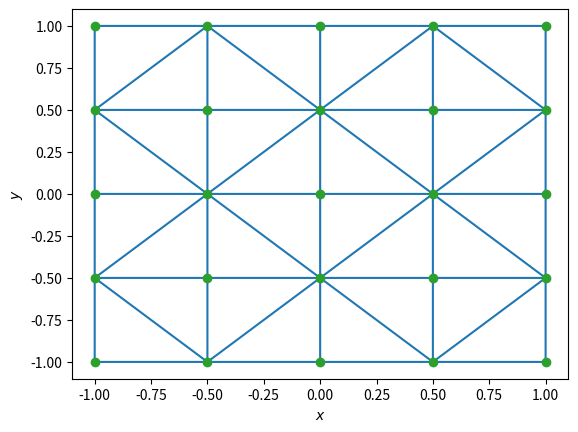

Source code (Python): (Note: this script raises an exception after producing the figure.)
#2次元Poisson方程式を、有限要素法で解く
#偏微分方程式： -∇・[p(x,y)∇u(x,y)] = f(x,y)  (in Ω)
#境界条件： u(x,y)=alpha  (in Γ1),  du(x,y)/dx=beta  (in Γ2)
import time  #時刻を扱うライブラリ
import numpy as np  #数値計算用
import scipy.spatial  #ドロネー分割
import scipy.linalg  #SciPyの線形計算ソルバー
import scipy.sparse  #圧縮行列の処理
import scipy.sparse.linalg  #圧縮行列用ソルバー
import matplotlib.pyplot as plt  #グラフ作成
from mpl_toolkits.mplot3d import Axes3D  #3Dグラフ
from matplotlib import cm  #カラーマップ


#節点データを生成
def generate_nodes(node_type):
    #格子状の配置
    if (node_type[0]=='lattice'):
        lattice_num = node_type[1]  #格子分割におけるx・y方向の節点数
        x = np.linspace(x_min, x_max, lattice_num)
        y = np.linspace(y_min, y_max, lattice_num)

        nodes = np.empty((lattice_num*lattice_num,2), np.float64)
        for j in range(lattice_num):
            for i in range(lattice_num):
                nodes[i +lattice_num*j, 0] = x[i]
                nodes[i +lattice_num*j, 1] = y[j]

    #ランダムな配置
    elif (node_type[0]=='random'):
        random_num = node_type[1]  #ランダム分割における節点数
        nodes = np.random.rand(random_num,2)  #[0~1,0~1]の点をrandom_num個生成
        nodes[:,0] = x_min +(x_max-x_min)*nodes[:,0]
        nodes[:,1] = y_min +(y_max-y_min)*nodes[:,1]

        #四隅に点を移動
        if (8<=random_num):
            nodes[0,0],nodes[0,1] = (x_min, y_min)
            nodes[1,0],nodes[1,1] = (x_min, y_max)
            nodes[2,0],nodes[2,1] = (x_max, y_min)
            nodes[3,0],nodes[3,1] = (x_max, y_max)
            nodes[4,0],nodes[4,1] = (x_min, (y_max+y_min)/2)
            nodes[5,0],nodes[5,1] = (x_max, (y_max+y_min)/2)
            nodes[6,0],nodes[6,1] = ((x_max+x_min)/2, y_min)
            nodes[7,0],nodes[7,1] = ((x_max+x_min)/2, y_max)  #'''

    tri = scipy.spatial.Delaunay(nodes)  #節点をドロネー分割

    nod_total = tri.points.shape[0]
    tri_ele_total = tri.simplices.shape[0]
    seg_ele_total = tri.convex_hull.shape[0]
    print('節点数、三角形要素数、境界線分要素数')
    print(nod_total, tri_ele_total, seg_ele_total)

    nod_pos_glo = tri.points  #[nod_total,2]
    print('Global節点の座標\n', nod_pos_glo)

    nod_num_tri = tri.simplices  #[tri_ele_total,3]
    print('三角形要素の節点番号\n', nod_num_tri)

    nod_num_seg = tri.convex_hull  #[seg_ele_total,2]
    print('境界線分要素の節点番号\n', nod_num_seg)

    return nod_pos_glo, nod_num_tri, nod_num_seg


def make_mesh_data():
    print('三角形要素のLocal節点座標')
    nod_pos_tri = np.empty((len(nod_num_tri),3,2), np.float64)  #各要素のLocal節点のx,y座標
    for e in range(len(nod_num_tri)):
        for n in range(3):
            nod_pos_tri[e,n,0] = nod_pos_glo[nod_num_tri[e,n], 0]
            nod_pos_tri[e,n,1] = nod_pos_glo[nod_num_tri[e,n], 1]
    print('nod_pos_tri(x0, y0),(x1, y1),(x2, y2) =\n', nod_pos_tri)

    print('境界線分要素のLocal節点座標')
    nod_pos_seg = np.empty((len(nod_num_seg),2,2), np.float64)  #各境界要素のLocal節点のx,y座標
    for e in range(len(nod_num_seg)):
        for n in range(2):
            nod_pos_seg[e,n,0] = nod_pos_glo[nod_num_seg[e,n], 0]
            nod_pos_seg[e,n,1] = nod_pos_glo[nod_num_seg[e,n], 1]
    print('nod_pos_seg(x0, y0),(x1, y1) =\n', nod_pos_seg)

    return nod_pos_tri, nod_pos_seg


#要素行列の構築
def assemble_element_matrix():
    #各要素の面積を計算
    print('Element area_tri')
    area_tri = (nod_pos_tri[:,1,0]-nod_pos_tri[:,0,0])*(nod_pos_tri[:,2,1]-nod_pos_tri[:,0,1])  \
              -(nod_pos_tri[:,2,0]-nod_pos_tri[:,0,0])*(nod_pos_tri[:,1,1]-nod_pos_tri[:,0,1])
    area_tri = np.absolute(area_tri)/2.0
    print(area_tri)

    #各要素の形状関数の係数を計算
    print('Shape function a,b,c')
    shape_a = np.empty((len(nod_pos_tri),3), np.float64)
    shape_b = np.empty((len(nod_pos_tri),3), np.float64)
    shape_c = np.empty((len(nod_pos_tri),3), np.float64)
    for e in range(len(nod_pos_tri)):
        shape_a[e,0] = nod_pos_tri[e,1,0]*nod_pos_tri[e,2,1] -nod_pos_tri[e,2,0]*nod_pos_tri[e,1,1]
        shape_a[e,1] = nod_pos_tri[e,2,0]*nod_pos_tri[e,0,1] -nod_pos_tri[e,0,0]*nod_pos_tri[e,2,1]
        shape_a[e,2] = nod_pos_tri[e,0,0]*nod_pos_tri[e,1,1] -nod_pos_tri[e,1,0]*nod_pos_tri[e,0,1]

        shape_b[e,0] = nod_pos_tri[e,1,1] -nod_pos_tri[e,2,1]
        shape_b[e,1] = nod_pos_tri[e,2,1] -nod_pos_tri[e,0,1]
        shape_b[e,2] = nod_pos_tri[e,0,1] -nod_pos_tri[e,1,1]

        shape_c[e,0] = nod_pos_tri[e,2,0] -nod_pos_tri[e,1,0]
        shape_c[e,1] = nod_pos_tri[e,0,0] -nod_pos_tri[e,2,0]
        shape_c[e,2] = nod_pos_tri[e,1,0] -nod_pos_tri[e,0,0]
    for e in range(min(len(nod_pos_tri),10)):  #形状関数の係数を10番目の三角形要素まで確認
        print(shape_a[e,:], shape_b[e,:], shape_c[e,:])

    return area_tri, shape_a, shape_b, shape_c


#全体行列の構築
def assemble_global_matrix(matrix_type):
    #全体行列を用意
    if(matrix_type=='basic'):
        mat_A_glo = np.zeros((len(nod_pos_glo),len(nod_pos_glo)), np.float64) #全体行列(ゼロで初期化)
    elif(matrix_type=='sparse'):
        mat_A_glo = scipy.sparse.lil_matrix((len(nod_pos_glo),len(nod_pos_glo))) #lil形式の圧縮行列(ゼロで初期化)
    vec_b_glo = np.zeros(len(nod_pos_glo), np.float64) #全体ベクトル(ゼロで初期化)

    #全体行列を組み立てる
    print('Assemble matrix')
    CountPercent = 1
    for e in range(len(nod_pos_tri)):
        for i in range(3):
            for j in range(3):
                mat_A_glo[ nod_num_tri[e,i], nod_num_tri[e,j] ] \
                    += 1.0/(4*area_tri[e]) *(shape_b[e,i]*shape_b[e,j] +shape_c[e,i]*shape_c[e,j])
            vec_b_glo[ nod_num_tri[e,i] ] += func_f *area_tri[e]/3.0

        #処理の経過を％表示
        if(CountPercent <= 100*e/len(nod_pos_tri)):
            print("{:7.2f}%".format(100*e/len(nod_pos_tri)), end='')
            CountPercent += 1
    print(" 100.00%")

    print('Pre global matrix')
    for i in range(min(len(nod_pos_glo),10)):   #全体行列を10行10列まで確認
        for j in range(min(len(nod_pos_glo),10)):
            print("{:7.2f}".format(mat_A_glo[i,j]), end='')
        print(";{:7.2f}".format(vec_b_glo[i]))

    return mat_A_glo, vec_b_glo


#境界要素の情報を設定
def make_boundary_info(nod_pos_seg):
    #境界線分要素の長さ
    leng_seg = (nod_pos_seg[:,0,0]-nod_pos_seg[:,1,0])**2.0 +(nod_pos_seg[:,0,1]-nod_pos_seg[:,1,1])**2.0
    leng_seg = np.sqrt(leng_seg)
    print(leng_seg)

    #境界要素の種類を分類
    BC_type = [""]*len(nod_pos_seg)
    #BC_type = np.empty((len(nod_pos_seg),2))
    for e in range(len(nod_pos_seg)):
        if(nod_pos_seg[e,0,0] <= x_min+0.1*leng_seg[e] and
           nod_pos_seg[e,1,0] <= x_min+0.1*leng_seg[e]):  #左側境界
            BC_type[e] = BC_left
            #BC_type[e,:] = BC_left[:]
        elif(x_max-0.01*leng_seg[e] <= nod_pos_seg[e,0,0] and
             x_max-0.01*leng_seg[e] <= nod_pos_seg[e,1,0]):  #右側境界
            BC_type[e] = BC_right
            #BC_type[e,:] = BC_right[:]
        elif(nod_pos_seg[e,0,1] <= y_min+0.01*leng_seg[e] and
             nod_pos_seg[e,1,1] <= y_min+0.01*leng_seg[e]):  #下側境界
            BC_type[e] = BC_bottom
            #BC_type[e,:] = BC_bottom[:]
        elif(y_max-0.01*leng_seg[e] <= nod_pos_seg[e,0,1] and
             y_max-0.01*leng_seg[e] <= nod_pos_seg[e,1,1]):  #上側境界
            BC_type[e] = BC_top
            #BC_type[e,:] = BC_top[:]
    print('BC_type =\n', BC_type)

    return leng_seg, BC_type


#境界条件を実装
def set_boundary_condition(mat_A_glo, vec_b_glo, BC_type):
    #各要素の各節点に対応したGlobal節点に対して処理する
    print('Boundary conditions')
    CountPercent = 1
    for e in range(len(nod_pos_seg)):
        for n in range(2):
            if(BC_type[e][0]=='Dirichlet'):
                vec_b_glo[:] -= BC_type[e][1]*mat_A_glo[nod_num_seg[e,n],:]  #移項
                vec_b_glo[nod_num_seg[e,n]] = BC_type[e][1]  #関数を任意の値で固定
                mat_A_glo[nod_num_seg[e,n],:] = 0.0  #行を全て0にする
                mat_A_glo[:,nod_num_seg[e,n]] = 0.0  #列を全て0にする
                mat_A_glo[nod_num_seg[e,n],nod_num_seg[e,n]] = 1.0  #対角成分は1にする

            if (BC_type[e][0]=='Neumann'):  #Neumann境界条件の処理
                vec_b_glo[nod_num_seg[e,n]] += BC_type[e][1]*leng_seg[e]/2.0  #関数を任意の傾きで固定

        #処理の経過を％表示
        if(CountPercent <= 100*e/len(nod_pos_seg)):
            print("{:7.2f}%".format(100*e/len(nod_pos_seg)), end='')
            CountPercent += 1
    print(" 100.00%")

    #全体行列を10行10列まで確認
    print('Post global matrix')
    for i in range(min(len(nod_pos_glo),10)):
        for j in range(min(len(nod_pos_glo),10)):
            print("{:7.2f}".format(mat_A_glo[i,j]), end='')
        print(";{:7.2f}".format(vec_b_glo[i]))

    return mat_A_glo, vec_b_glo


#連立方程式を解く
def solve_simultaneous_equations(mat_A_glo, vec_b_glo):
    print('節点数、三角形要素数、境界線分要素数')
    print(len(nod_pos_glo), len(nod_pos_tri), len(nod_pos_seg))
    #print("detA = ", scipy.linalg.det(mat_A_glo)) #Aの行列式
    #print("Rank A = ", np.linalg.matrix_rank(mat_A_glo)) #AのRank(階数)
    #print("Inverse A = ", scipy.linalg.inv(mat_A_glo)) #Aの逆行列

    print('Solve linear equations')
    if(matrix_type=='basic'):
        unknown_vec_u = scipy.linalg.solve(mat_A_glo,vec_b_glo)  #Au=bから、未知数ベクトルUを求める
    elif(matrix_type=='sparse'):
        unknown_vec_u = scipy.sparse.linalg.spsolve(mat_A_glo,vec_b_glo)  #lil形式をcsr形式に変換して計算

    print('Unkown vector U = ') #未知数ベクトル
    print(unknown_vec_u)
    print('Max U = ', max(unknown_vec_u), ',  Min U = ',min(unknown_vec_u)) #uの最大値、最小値

    return unknown_vec_u


#メッシュを表示
def visualize_mesh(show_mesh_text, mesh_out_type):
    #plt.rcParams['font.family'] = 'Times New Roman' #全体のフォントを設定
    #fig = plt.figure(figsize=(8, 6), dpi=100, facecolor='#ffffff')  #図の設定

    #plt.title("2D mesh for FEM") #グラフタイトル
    plt.xlabel('$x$') #x軸の名前
    plt.ylabel('$y$') #y軸の名前

    #メッシュをプロット
    plt.triplot(nod_pos_glo[:,0],nod_pos_glo[:,1], nod_num_tri)  #三角形要素
    plt.plot(nod_pos_glo[:,0],nod_pos_glo[:,1], 'o')  #節点

    if(show_mesh_text==True):
        for n in range(len(nod_pos_glo)):  #節点番号
            plt.text(nod_pos_glo[n,0], nod_pos_glo[n,1], n, ha='right')
        for e in range(len(nod_pos_tri)):  #三角形要素番号
            meanX = (nod_pos_tri[e,0,0] +nod_pos_tri[e,1,0] +nod_pos_tri[e,2,0])/3
            meanY = (nod_pos_tri[e,0,1] +nod_pos_tri[e,1,1] +nod_pos_tri[e,2,1])/3
            plt.text(meanX, meanY, '#%d' %e, ha='center')
        for e in range(len(nod_pos_seg)):  #三角形要素番号
            meanX = (nod_pos_seg[e,0,0] +nod_pos_seg[e,1,0])/2
            meanY = (nod_pos_seg[e,0,1] +nod_pos_seg[e,1,1])/2
            plt.text(meanX, meanY, '*%d' %e, ha='center')

    #グラフを表示
    if(mesh_out_type=='show'):
        plt.show()
    elif(mesh_out_type=='save'):
        plt.savefig("fem2d_mesh.png")
    plt.close()  #作成した図のウィンドウを消す


#計算結果を表示
def visualize_result(show_result_text, result_out_type):
    #plt.rcParams['font.family'] = 'Times New Roman'  #全体のフォントを設定
    fig = plt.figure(figsize=(8, 6), dpi=100, facecolor='#ffffff')  #図の設定
    ax = fig.gca(projection='3d', azim=-120, elev=20)  #3Dグラフを設定

    #plt.title("FEA of 2D Poisson's equation")  #グラフタイトル
    ax.set_xlabel('$x$')  #x軸の名前
    ax.set_ylabel('$y$')  #y軸の名前
    ax.set_zlabel('$u(x,y)$')  #z軸の名前

    #数値計算解をプロット
    surf = ax.plot_trisurf(nod_pos_glo[:,0],nod_pos_glo[:,1],unknown_vec_u, cmap=cm.jet, linewidth=0)
    plt.colorbar(surf, shrink=0.8, aspect=10)  #カラーバー

    if(show_result_text==True):
        #節点番号
        for n in range(len(nod_pos_glo)):
            ax.text(nod_pos_glo[n,0],nod_pos_glo[n,1],unknown_vec_u[n], 'n%d' %n, ha='center',va='bottom', color='#000000')

        #三角形要素番号
        for e in range(len(nod_pos_tri)):
            meanX = (nod_pos_tri[e,0,0] +nod_pos_tri[e,1,0] +nod_pos_tri[e,2,0])/3
            meanY = (nod_pos_tri[e,0,1] +nod_pos_tri[e,1,1] +nod_pos_tri[e,2,1])/3
            meanU = (unknown_vec_u[nod_num_tri[e,0]] +unknown_vec_u[nod_num_tri[e,1]] +unknown_vec_u[nod_num_tri[e,2]])/3
            ax.text(meanX, meanY, meanU, 'e%d' %e, ha='center', color='#000000')

    #グラフを表示
    if(result_out_type=='show'):
        plt.show()
    elif(result_out_type=='save'):
        plt.savefig("fem2d_poisson.png")
    plt.close()  #作成した図のウィンドウを消す


#メイン実行部
if __name__ == '__main__':
    ##### プリプロセス #####
    x_min = -1.0  #計算領域のXの最小値
    x_max = 1.0  #計算領域のXの最大値
    y_min = -1.0  #計算領域のYの最小値
    y_max = 1.0  #計算領域のYの最大値
    func_f = 1.0  #定数関数f

    #左部(x=x_min)、右部(x=x_max)、下部(y=y_min)、上部(y=y_max)の、境界の種類と値
    #境界の種類はNone,Dirichlet,Neumann
    BC_left = ['Dirichlet', 0.0]
    BC_right = ['Dirichlet', 0.0]
    BC_bottom = ['None', 0.0]
    BC_top = ['None', 0.0]

    node_type = ['lattice', 5]  #節点の生成方法。lattice,random
    #node_type = ['random', 100]  #節点の生成方法。lattice,random
    matrix_type = 'sparse'  #全体行列の形式。basic,sparse

    #節点データ生成。Global節点座標、三角形要素の節点番号、境界線分要素の節点番号
    nod_pos_glo, nod_num_tri, nod_num_seg = generate_nodes(node_type)

    #Local節点座標を作成。三角形要素のLocal節点座標、境界線分要素のLocal節点座標
    nod_pos_tri, nod_pos_seg = make_mesh_data()

    #メッシュを表示(ポストプロセス)。番号などの有無(True,False)、グラフの表示方法(show,save)
    visualize_mesh(show_mesh_text=False, mesh_out_type='show')  #メッシュを表示


    ##### メインプロセス #####
    #計算の開始時刻を記録
    print ("Calculation start: ", time.ctime())  #計算開始時刻を表示
    compute_time = time.time()  #計算の開始時刻

    #要素行列の構築
    area_tri, shape_a, shape_b, shape_c = assemble_element_matrix()

    #全体行列の構築
    mat_A_glo, vec_b_glo = assemble_global_matrix(matrix_type)

    #境界要素の情報を設定
    leng_seg, BC_type = make_boundary_info(nod_pos_seg)

    #境界条件を実装
    mat_A_glo, vec_b_glo = set_boundary_condition(mat_A_glo, vec_b_glo, BC_type)

    #連立方程式を解く
    unknown_vec_u = solve_simultaneous_equations(mat_A_glo, vec_b_glo)

    #計算時間の表示
    compute_time = time.time() -compute_time
    print ("Calculation time: {:0.5f}[sec]".format(compute_time))

    #計算結果を表示(ポストプロセス)。番号などの有無(True,False)、グラフの表示方法(show,save)
    visualize_result(show_result_text=True, result_out_type='show')  #計算結果を表示
